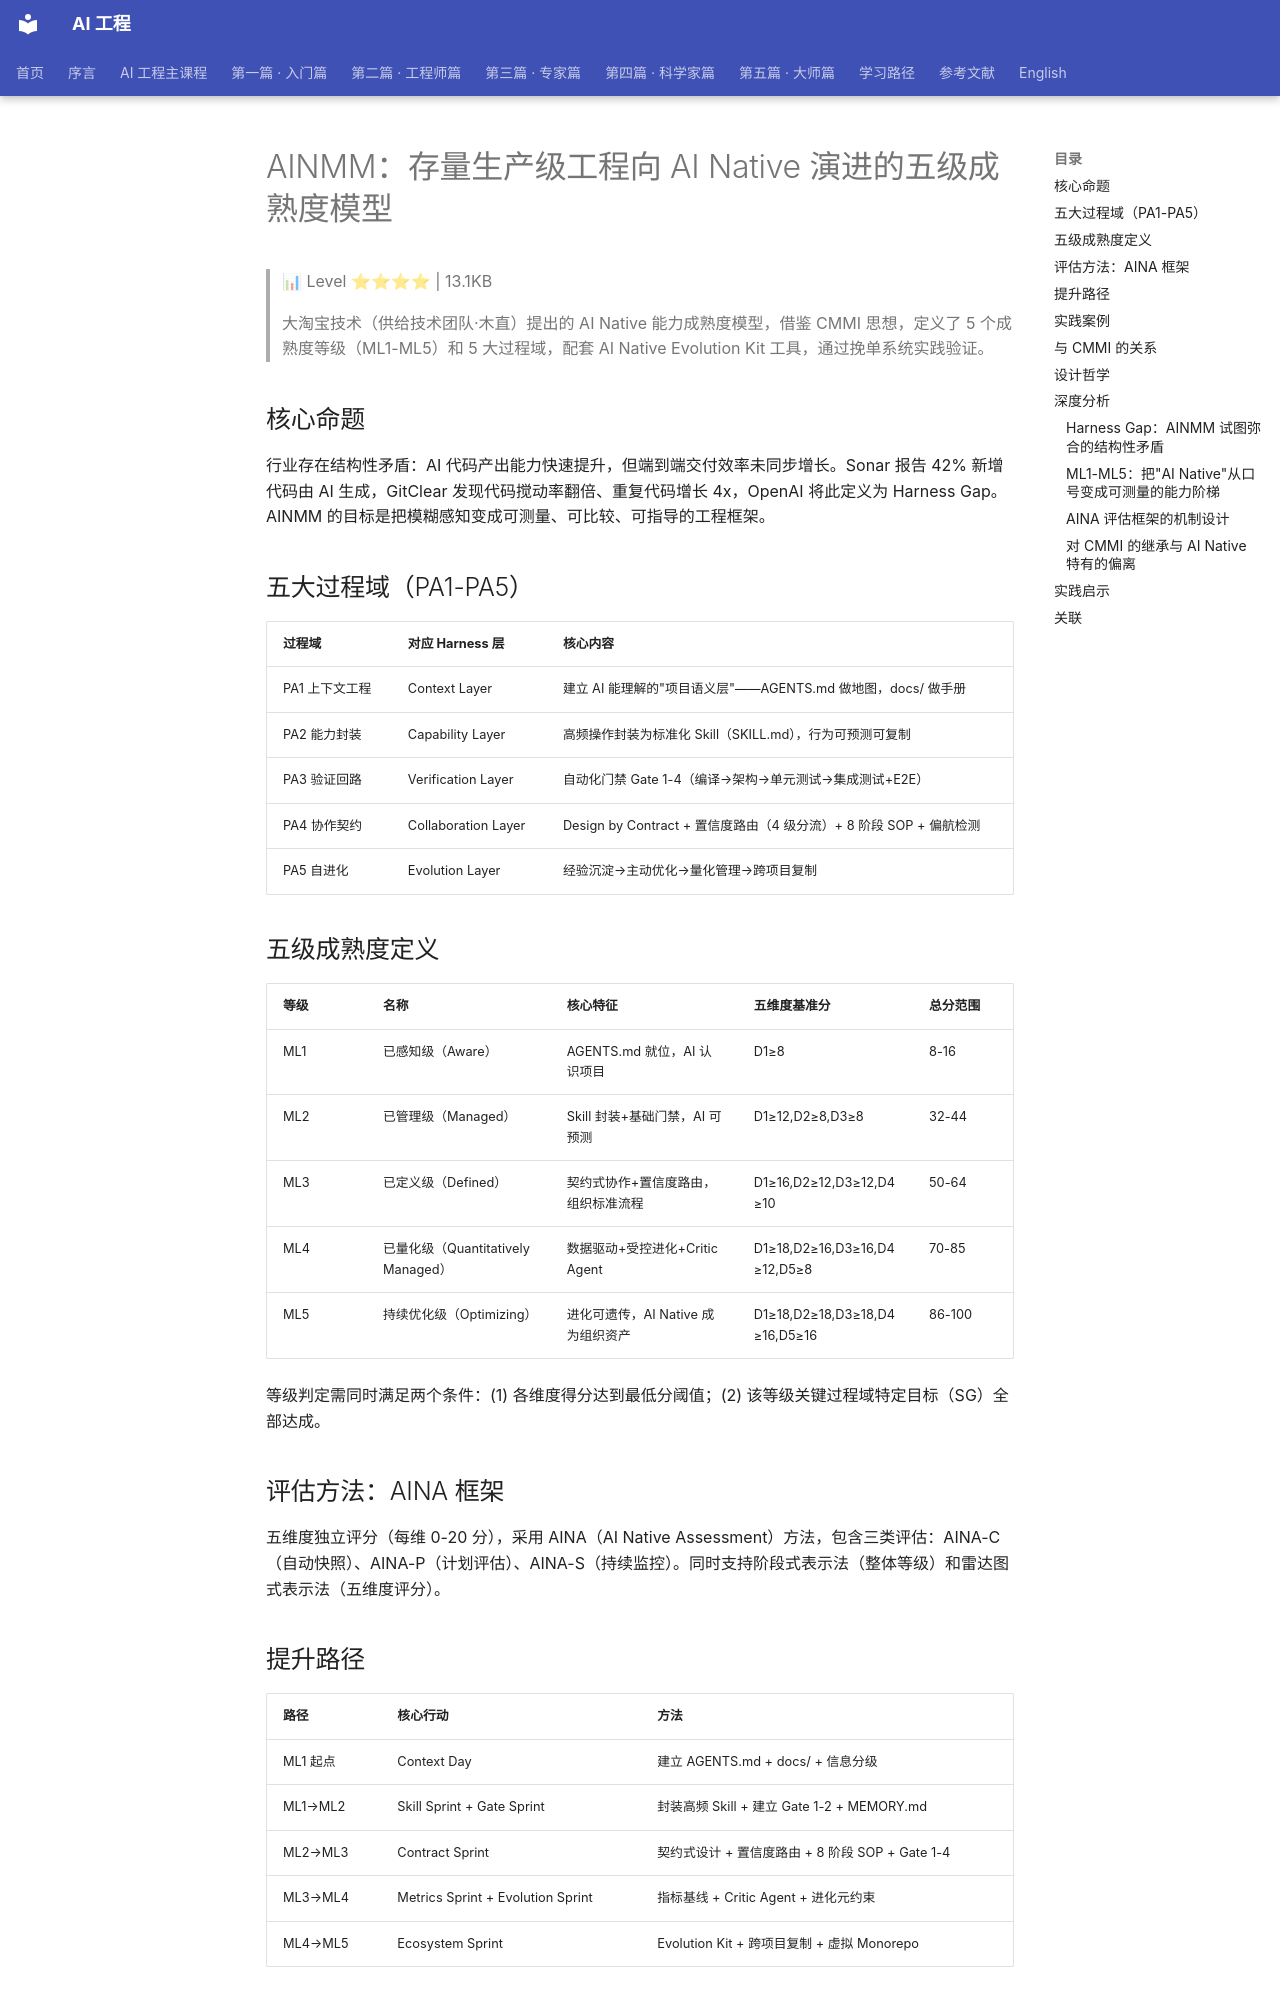

repository: QianJinGuo/wiki-book · page: ch02/021-ainmm-ai-native.html · generator: mkdocs

# AINMM：存量生产级工程向 AI Native 演进的五级成熟度模型

> 📊 Level ⭐⭐⭐⭐ | 13.1KB

> 大淘宝技术（供给技术团队·木直）提出的 AI Native 能力成熟度模型，借鉴 CMMI 思想，定义了 5 个成熟度等级（ML1-ML5）和 5 大过程域，配套 AI Native Evolution Kit 工具，通过挽单系统实践验证。

## 核心命题

行业存在结构性矛盾：AI 代码产出能力快速提升，但端到端交付效率未同步增长。Sonar 报告 42% 新增代码由 AI 生成，GitClear 发现代码搅动率翻倍、重复代码增长 4x，OpenAI 将此定义为 Harness Gap。AINMM 的目标是把模糊感知变成可测量、可比较、可指导的工程框架。

## 五大过程域（PA1-PA5）

| 过程域 | 对应 Harness 层 | 核心内容 |
|--------|----------------|---------|
| PA1 上下文工程 | Context Layer | 建立 AI 能理解的"项目语义层"——AGENTS.md 做地图，docs/ 做手册 |
| PA2 能力封装 | Capability Layer | 高频操作封装为标准化 Skill（SKILL.md），行为可预测可复制 |
| PA3 验证回路 | Verification Layer | 自动化门禁 Gate 1-4（编译→架构→单元测试→集成测试+E2E） |
| PA4 协作契约 | Collaboration Layer | Design by Contract + 置信度路由（4 级分流）+ 8 阶段 SOP + 偏航检测 |
| PA5 自进化 | Evolution Layer | 经验沉淀→主动优化→量化管理→跨项目复制 |

## 五级成熟度定义

| 等级 | 名称 | 核心特征 | 五维度基准分 | 总分范围 |
|------|------|---------|------------|---------|
| ML1 | 已感知级（Aware） | AGENTS.md 就位，AI 认识项目 | D1≥8 | 8-16 |
| ML2 | 已管理级（Managed） | Skill 封装+基础门禁，AI 可预测 | D1≥12,D2≥8,D3≥8 | 32-44 |
| ML3 | 已定义级（Defined） | 契约式协作+置信度路由，组织标准流程 | D1≥16,D2≥12,D3≥12,D4≥10 | 50-64 |
| ML4 | 已量化级（Quantitatively Managed） | 数据驱动+受控进化+Critic Agent | D1≥18,D2≥16,D3≥16,D4≥12,D5≥8 | 70-85 |
| ML5 | 持续优化级（Optimizing） | 进化可遗传，AI Native 成为组织资产 | D1≥18,D2≥18,D3≥18,D4≥16,D5≥16 | 86-100 |

等级判定需同时满足两个条件：(1) 各维度得分达到最低分阈值；(2) 该等级关键过程域特定目标（SG）全部达成。

## 评估方法：AINA 框架

五维度独立评分（每维 0-20 分），采用 AINA（AI Native Assessment）方法，包含三类评估：AINA-C（自动快照）、AINA-P（计划评估）、AINA-S（持续监控）。同时支持阶段式表示法（整体等级）和雷达图式表示法（五维度评分）。

## 提升路径

| 路径 | 核心行动 | 方法 |
|------|---------|------|
| ML1 起点 | Context Day | 建立 AGENTS.md + docs/ + 信息分级 |
| ML1→ML2 | Skill Sprint + Gate Sprint | 封装高频 Skill + 建立 Gate 1-2 + MEMORY.md |
| ML2→ML3 | Contract Sprint | 契约式设计 + 置信度路由 + 8 阶段 SOP + Gate 1-4 |
| ML3→ML4 | Metrics Sprint + Evolution Sprint | 指标基线 + Critic Agent + 进化元约束 |
| ML4→ML5 | Ecosystem Sprint | Evolution Kit + 跨项目复制 + 虚拟 Monorepo |

## 实践案例

挽单系统（淘天内部存量 Java 生产系统，千余文件、微服务、跨多端）作为 AINMM 的"孵化器"，采用**双循环方法论**：

- **内层循环**（工程演进）：评估 → 识别短板 → 定向改造 → 验证效果 → 再评估
- **外层循环**（框架沉淀）：实践 → 模式提炼 → 通用化 → AINMM 定义 → 反哺实践

实战结果：AINA 初始评估 30 分（ML1）→ 改造后 48 分（ML2）。识别的真实缺口包括子工程 Monorepo 策略、电商全自动测试链路、线上数据回流闭环。

## 与 CMMI 的关系

AINMM 继承 CMMI 的"逐级递进、每级是下一级基础"原则——ML1 是 ML2 的基础，不存在跳级捷径。保持相同五级结构，但特化到 AI Native 研发范式，评估"AI 参与的深度和工程化程度"。

## 设计哲学

1. **Harness 比 Agent 更重要**——评估不是"用了多先进的模型"，而是"为 AI 搭建了多完善的工作环境"
2. **信任是可以工程化的**——通过上下文、封装、验证、契约、进化机制分级释放信任
3. **成熟度是渐进式螺旋上升**——从 AGENTS.md 开始就是一个有价值的起点

## 深度分析
